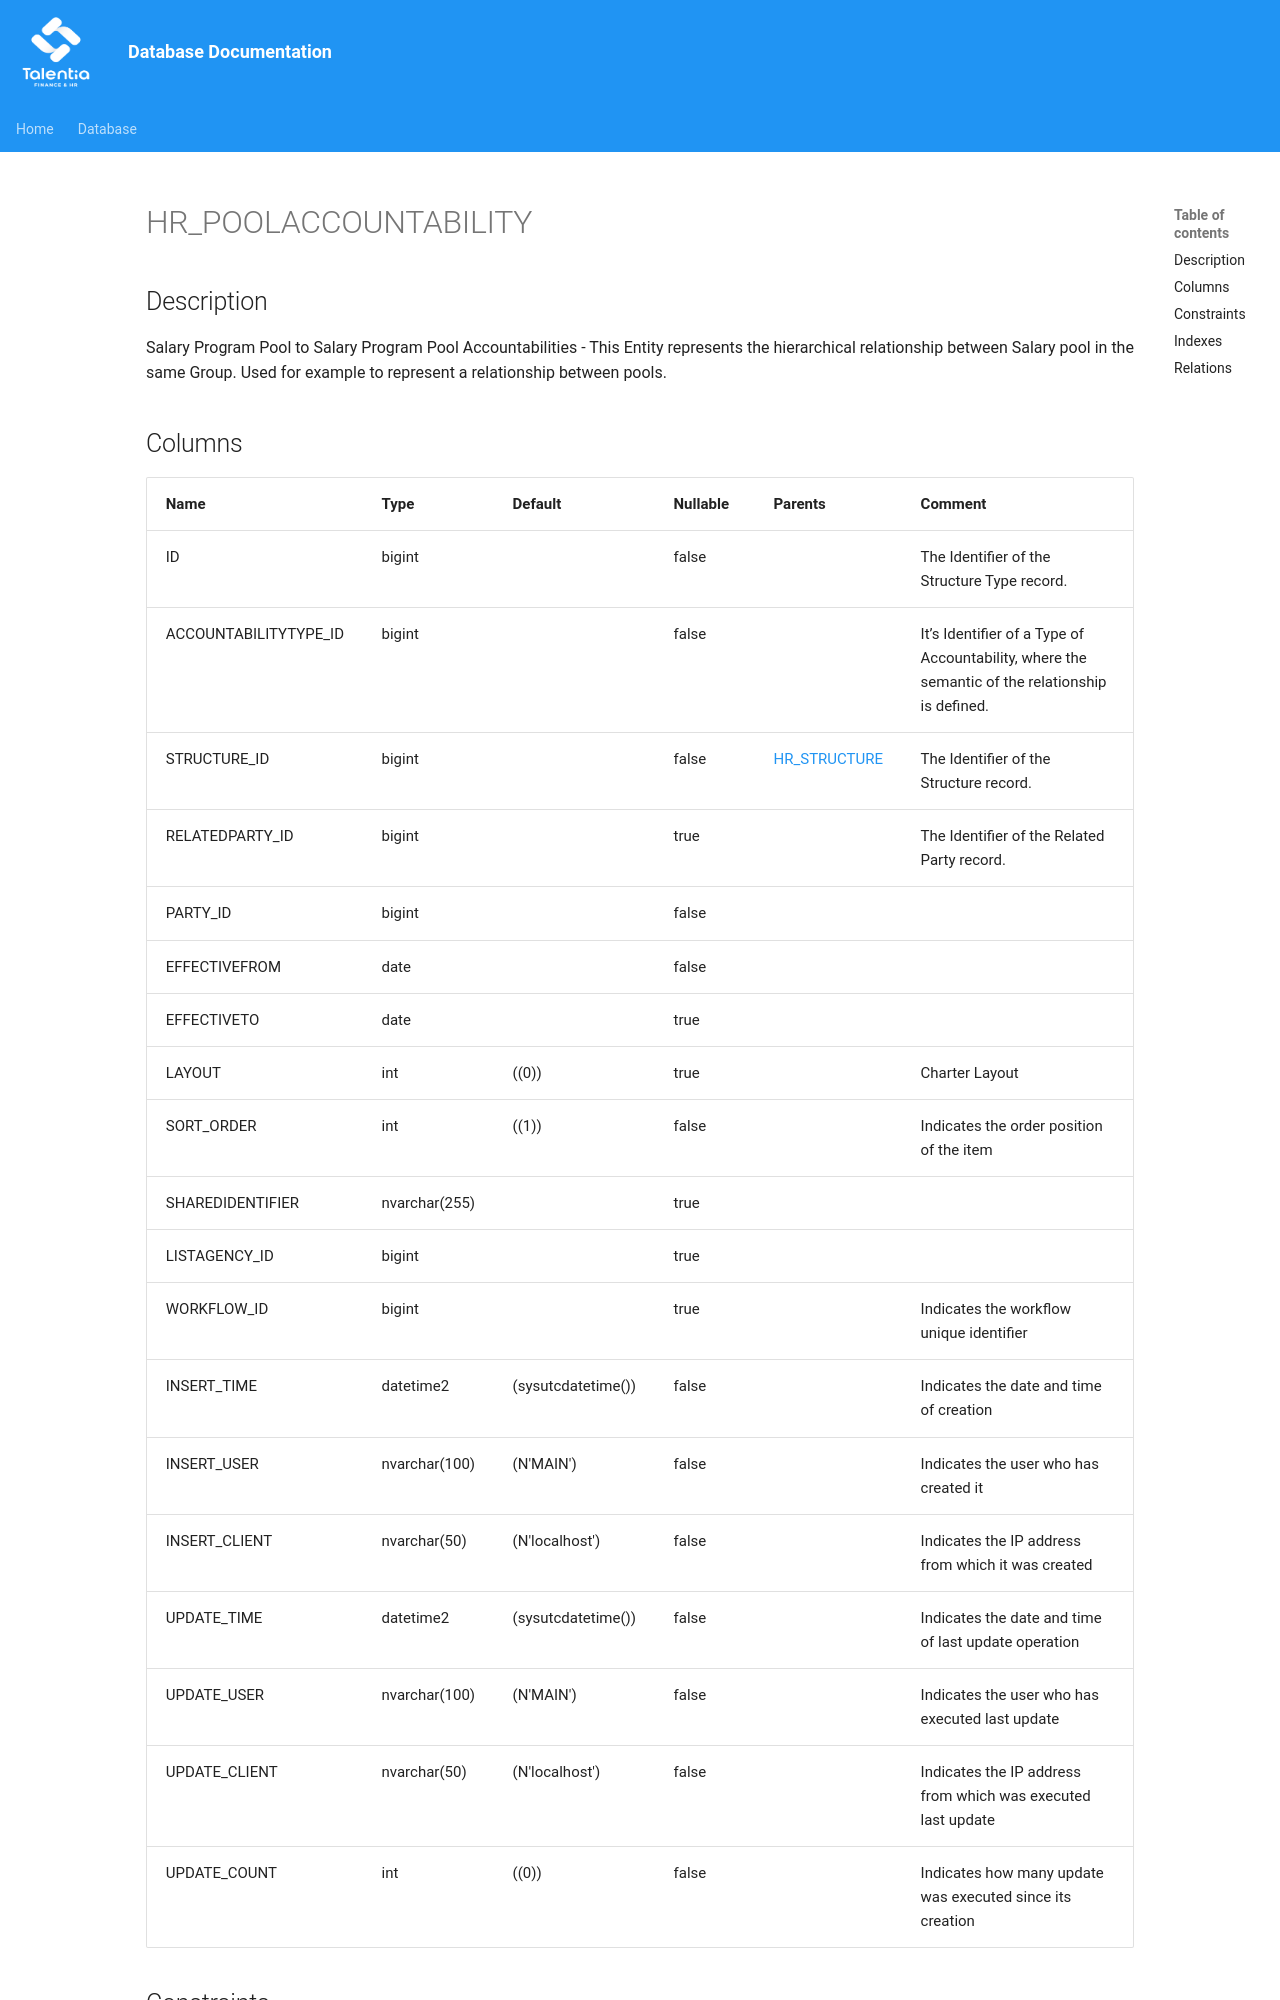

repository: giovanniporcelli/documentazione-db · page: schema/HR_POOLACCOUNTABILITY/index.html · generator: mkdocs

# HR_POOLACCOUNTABILITY

## Description

Salary Program Pool to Salary Program Pool  Accountabilities - This Entity represents the hierarchical relationship between Salary pool in the same Group. Used for example to represent a relationship between pools.
